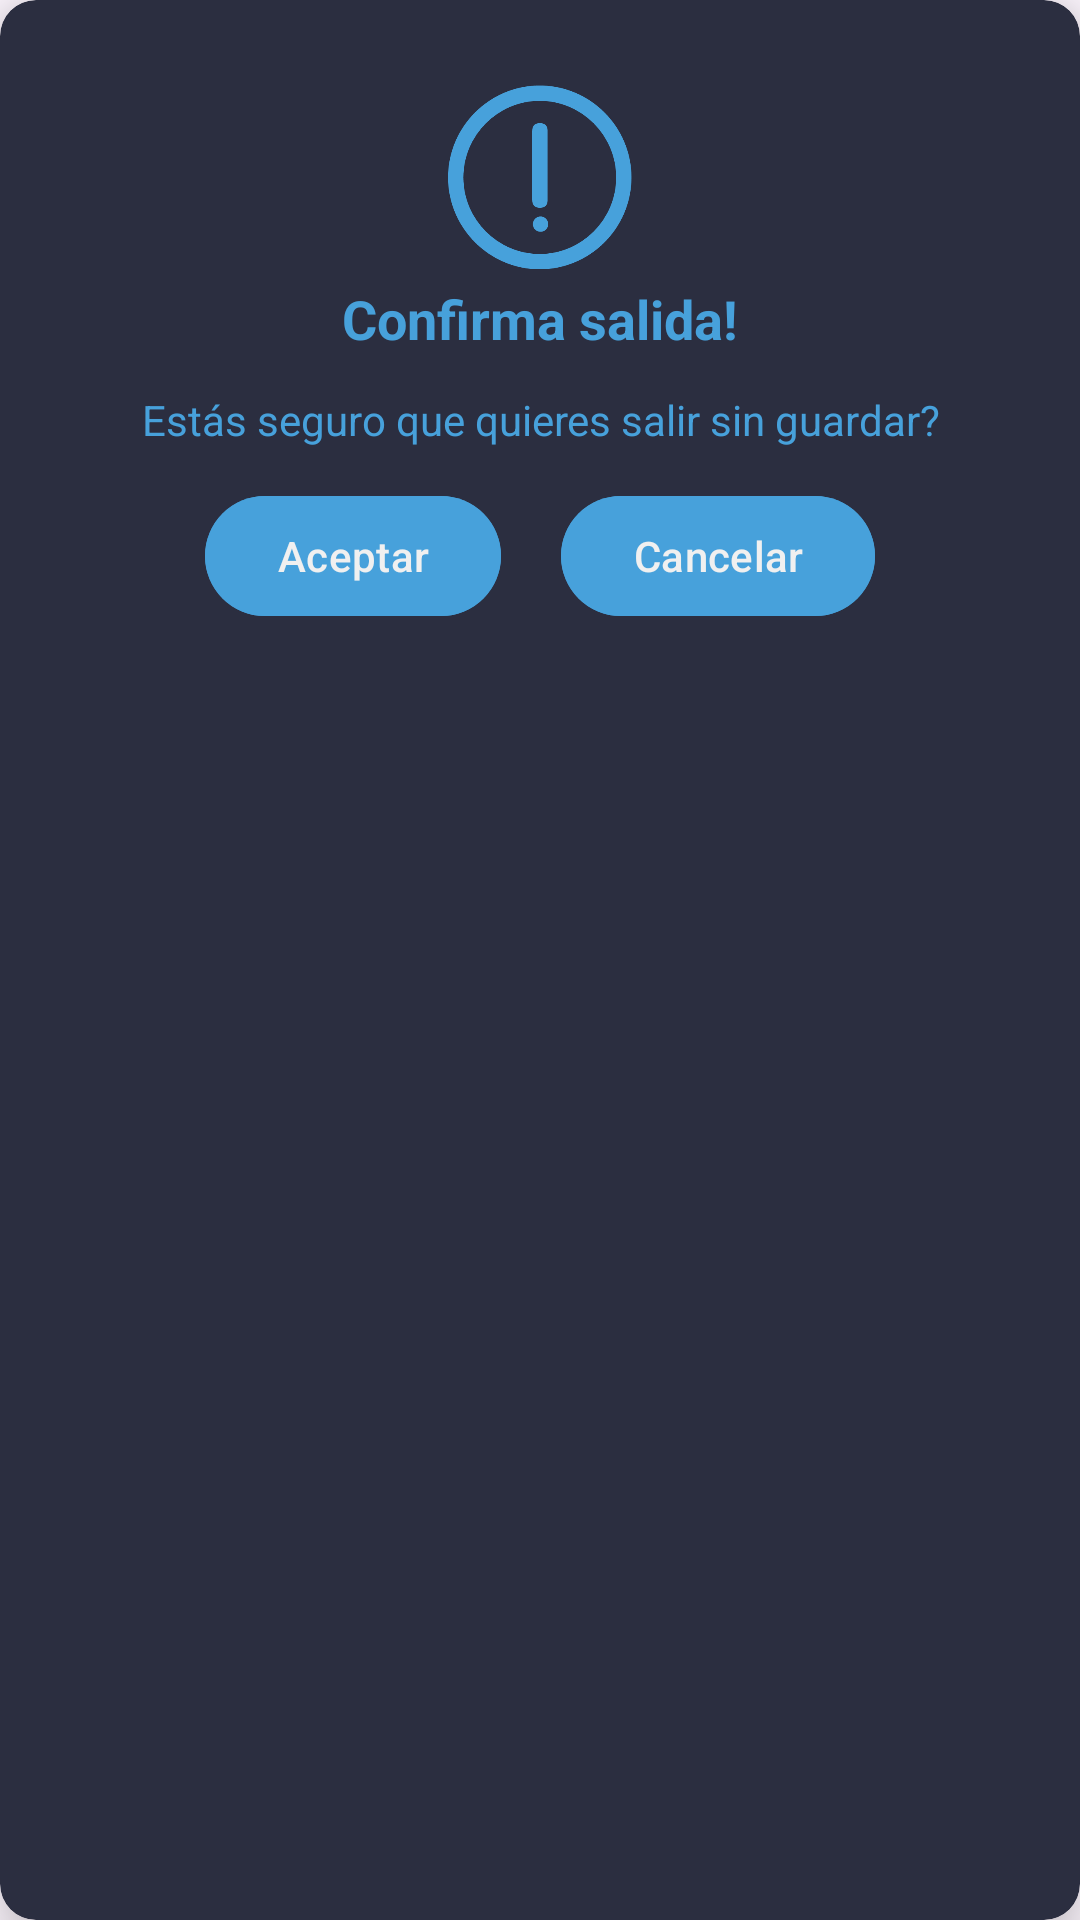

Here is an Android app screen rendered from its layout file. Give the layout XML and the strings, colors and styles it references.
<!-- AndroidManifest.xml: application theme Theme.MusicAlignApp -->
<!-- res/layout/dialog_save_warning_selector.xml -->
<?xml version="1.0" encoding="utf-8"?>
<androidx.cardview.widget.CardView xmlns:android="http://schemas.android.com/apk/res/android"
    xmlns:app="http://schemas.android.com/apk/res-auto"
    android:id="@+id/cvSaveWaringSelector"
    android:layout_width="wrap_content"
    android:layout_height="wrap_content"
    app:cardElevation="12dp"
    app:cardCornerRadius="12dp"
    app:cardBackgroundColor="@color/background_form">

    <LinearLayout
        android:layout_width="match_parent"
        android:layout_height="wrap_content"
        android:paddingVertical="24dp"
        android:gravity="center"
        android:orientation="vertical">

        <ImageView
            android:id="@+id/ivAlertIcon"
            android:layout_width="70dp"
            android:layout_height="70dp"
            android:src="@drawable/ic_warning"
            app:tint="@color/primary"/>

        <TextView
            android:layout_width="wrap_content"
            android:layout_height="wrap_content"
            style="@style/TitleText"
            android:textColor="@color/primary"
            android:text="@string/save_warning_dialog_title"
            android:layout_marginBottom="12dp"/>

        <TextView
            android:layout_width="wrap_content"
            android:layout_height="wrap_content"
            style="@style/BodyText"
            android:textColor="@color/primary"
            android:text="@string/save_warning_dialog_description"
            android:layout_gravity="center"
            android:layout_marginBottom="12dp"/>

        <LinearLayout
            android:layout_width="wrap_content"
            android:layout_height="wrap_content"
            android:orientation="horizontal"
            android:layout_gravity="center">

            <com.google.android.material.button.MaterialButton
                android:id="@+id/btnAccept"
                android:layout_width="wrap_content"
                android:layout_height="wrap_content"
                android:text="@string/alert_dialog_accept"
                android:backgroundTint="@color/primary"
                android:textColor="@color/secondary"/>

            <Space
                android:layout_width="20dp"
                android:layout_height="wrap_content"/>

            <com.google.android.material.button.MaterialButton
                android:id="@+id/btnCancel"
                android:layout_width="wrap_content"
                android:layout_height="wrap_content"
                android:text="@string/alert_dialog_cancel"
                android:backgroundTint="@color/primary"
                android:textColor="@color/secondary"/>

        </LinearLayout>

    </LinearLayout>

</androidx.cardview.widget.CardView>
<!-- resources referenced by this layout -->
<resources>
  <color name="background_form">#2B2E40</color>
  <color name="primary">#47a1db</color>
  <color name="secondary">#F0F0F0</color>
  <!-- drawable ic_warning: webp bitmap (drawable, 9954 bytes) -->
  <string name="alert_dialog_accept">Aceptar</string>
  <string name="alert_dialog_cancel">Cancelar</string>
  <string name="save_warning_dialog_description">Estás seguro que quieres salir sin guardar?</string>
  <string name="save_warning_dialog_title">Confirma salida!</string>
  <style name="BodyText" parent="Widget.AppCompat.TextView">
          <item name="android:textSize">14sp</item>
          <item name="android:textColor">@color/secondary</item>
          <item name="android:gravity">center</item>
      </style>
  <style name="TitleText" parent="Widget.AppCompat.TextView">
          <item name="android:textSize">18sp</item>
          <item name="android:textStyle">bold</item>
          <item name="android:textColor">@color/secondary</item>
          <item name="android:gravity">center</item>
      </style>
  <style name="Theme.MusicAlignApp" parent="Base.Theme.MusicAlignApp" />
  <style name="Base.Theme.MusicAlignApp" parent="Theme.Material3.DayNight.NoActionBar">
          
          <item name="colorPrimary">@color/primary</item>
          <item name="colorPrimaryVariant">@color/primary_dark</item>
          <item name="colorOnPrimary">@color/primary_light</item>
          
          <item name="colorSecondary">@color/secondary</item>
          <item name="colorSecondaryVariant">@color/secondary_dark</item>
          <item name="colorOnSecondary">@color/secondary_light</item>
          
          <item name="android:statusBarColor">@color/background_dark</item>
      </style>
  <color name="primary_dark">#2B73A1</color>
  <color name="primary_light">#73C8FF</color>
  <color name="secondary_dark">#CDCDCD</color>
  <color name="secondary_light">#FFFFFF</color>
  <color name="background_dark">#1B1D29</color>
</resources>
